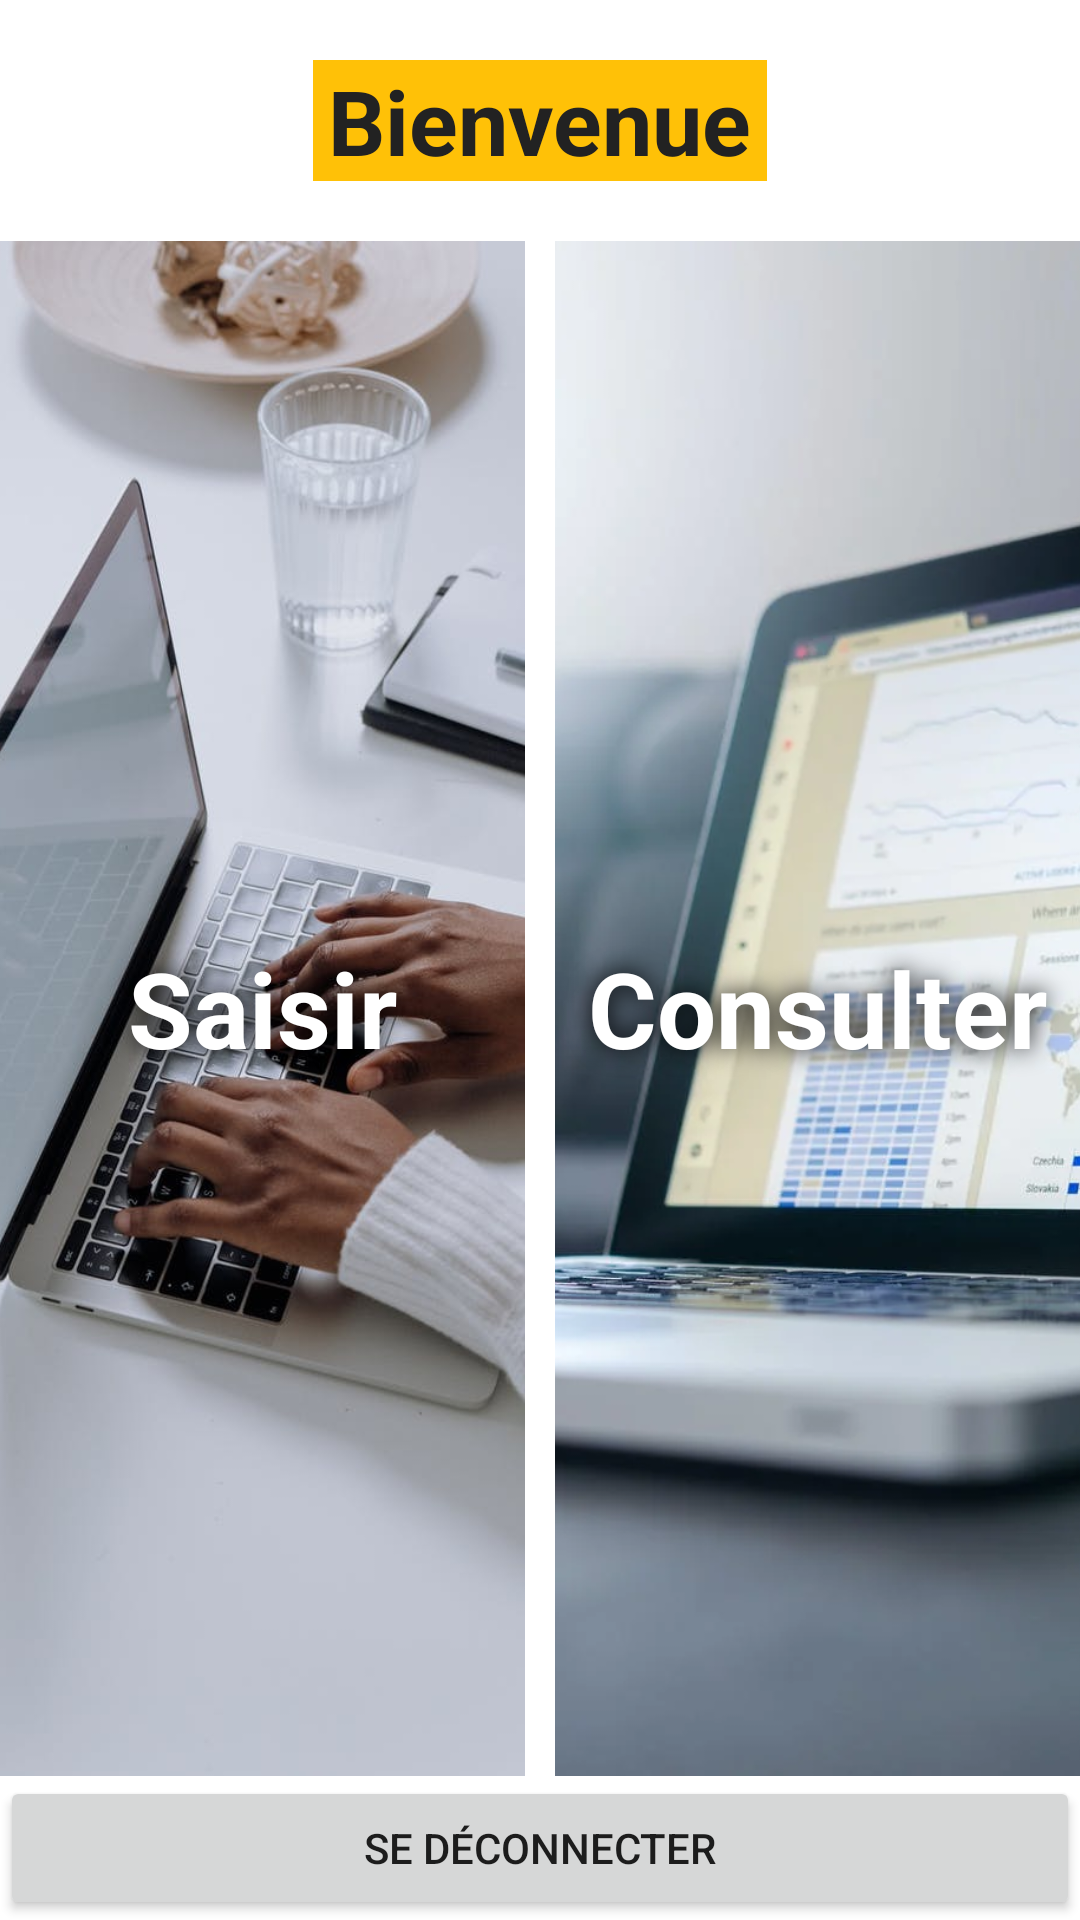

Layout XML and referenced resources for this Android screen:
<!-- AndroidManifest.xml: application theme Theme.RV -->
<!-- res/layout/activity_menu_rv.xml -->
<?xml version="1.0" encoding="utf-8"?>
<androidx.constraintlayout.widget.ConstraintLayout xmlns:android="http://schemas.android.com/apk/res/android"
    xmlns:app="http://schemas.android.com/apk/res-auto"
    xmlns:tools="http://schemas.android.com/tools"
    android:layout_width="match_parent"
    android:layout_height="match_parent"
    tools:context=".MenuRVActivity">

    <LinearLayout
        android:layout_width="match_parent"
        android:layout_height="match_parent"
        android:orientation="vertical">

        <TextView
            android:id="@+id/tvBienvenue"
            android:layout_width="wrap_content"
            android:layout_gravity="center"
            android:paddingHorizontal="5dp"
            android:layout_height="wrap_content"
            android:text="@string/tvBienvenue"
            android:textAlignment="center"
            android:textSize="30dp"
            android:textStyle="bold"
            android:layout_marginVertical="20dp"
            android:background="@color/amberYellow"
            android:textColor="@color/black2"/>

        <LinearLayout
            android:layout_width="match_parent"
            android:layout_height="0dp"
            android:layout_weight="1"
            android:orientation="horizontal"
            >

            <RelativeLayout
                android:id="@+id/btnSaisir"
                android:layout_width="0dp"
                android:layout_height="match_parent"
                android:layout_weight="1">

                <ImageView
                    android:layout_width="match_parent"
                    android:layout_height="match_parent"
                    android:src="@drawable/saisie"
                    android:adjustViewBounds="true"
                    android:scaleType="centerCrop"/>

                <TextView
                    android:layout_width="match_parent"
                    android:layout_height="match_parent"
                    android:text="Saisir"
                    android:textSize="35dp"
                    android:textAlignment="center"
                    android:gravity="center"
                    android:textColor="@color/white"
                    android:textStyle="bold"
                    android:shadowRadius="20"
                    android:shadowColor="@color/black"/>

            </RelativeLayout>

            <Space
                android:layout_width="10dp"
                android:layout_height="0dp"/>

            <RelativeLayout
                android:id="@+id/btnConsulter"
                android:layout_width="0dp"
                android:layout_height="match_parent"
                android:layout_weight="1">

                <ImageView
                    android:layout_width="match_parent"
                    android:layout_height="match_parent"
                    android:src="@drawable/consulter"
                    android:adjustViewBounds="true"
                    android:scaleType="centerCrop"/>

                <TextView
                    android:layout_width="match_parent"
                    android:layout_height="match_parent"
                    android:text="Consulter"
                    android:textSize="35dp"
                    android:textAlignment="center"
                    android:gravity="center"
                    android:textColor="@color/white"
                    android:textStyle="bold"
                    android:shadowRadius="20"
                    android:shadowColor="@color/black"/>

            </RelativeLayout>

        </LinearLayout>

        <Button
            android:layout_width="match_parent"
            android:layout_height="wrap_content"
            android:text="@string/btnDeconnection"
            android:onClick="seDeconnecter"/>

    </LinearLayout>

</androidx.constraintlayout.widget.ConstraintLayout>
<!-- resources referenced by this layout -->
<resources>
  <color name="amberYellow">#FFC107</color>
  <color name="black">#FF000000</color>
  <color name="black2">#FF222222</color>
  <color name="white">#FFFFFFFF</color>
  <!-- drawable consulter: webp bitmap (drawable, 85318 bytes) -->
  <!-- drawable saisie: jpeg bitmap (drawable, 60566 bytes) -->
  <string name="btnDeconnection">Se déconnecter</string>
  <string name="tvBienvenue">Bienvenue</string>
  <style name="Theme.RV" parent="Theme.MaterialComponents.DayNight.NoActionBar">
          
          <item name="colorPrimary">#685EEC</item>
          <item name="colorPrimaryVariant">#63A0DD</item>
          <item name="colorOnPrimary">@color/white</item>
          
          <item name="colorSecondary">@color/teal_200</item>
          <item name="colorSecondaryVariant">@color/teal_700</item>
          <item name="colorOnSecondary">@color/black</item>
          
          <item name="android:statusBarColor" tools:targetApi="l">?attr/colorPrimary</item>
          
      </style>
  <color name="teal_200">#FF03DAC5</color>
  <color name="teal_700">#FF018786</color>
</resources>
